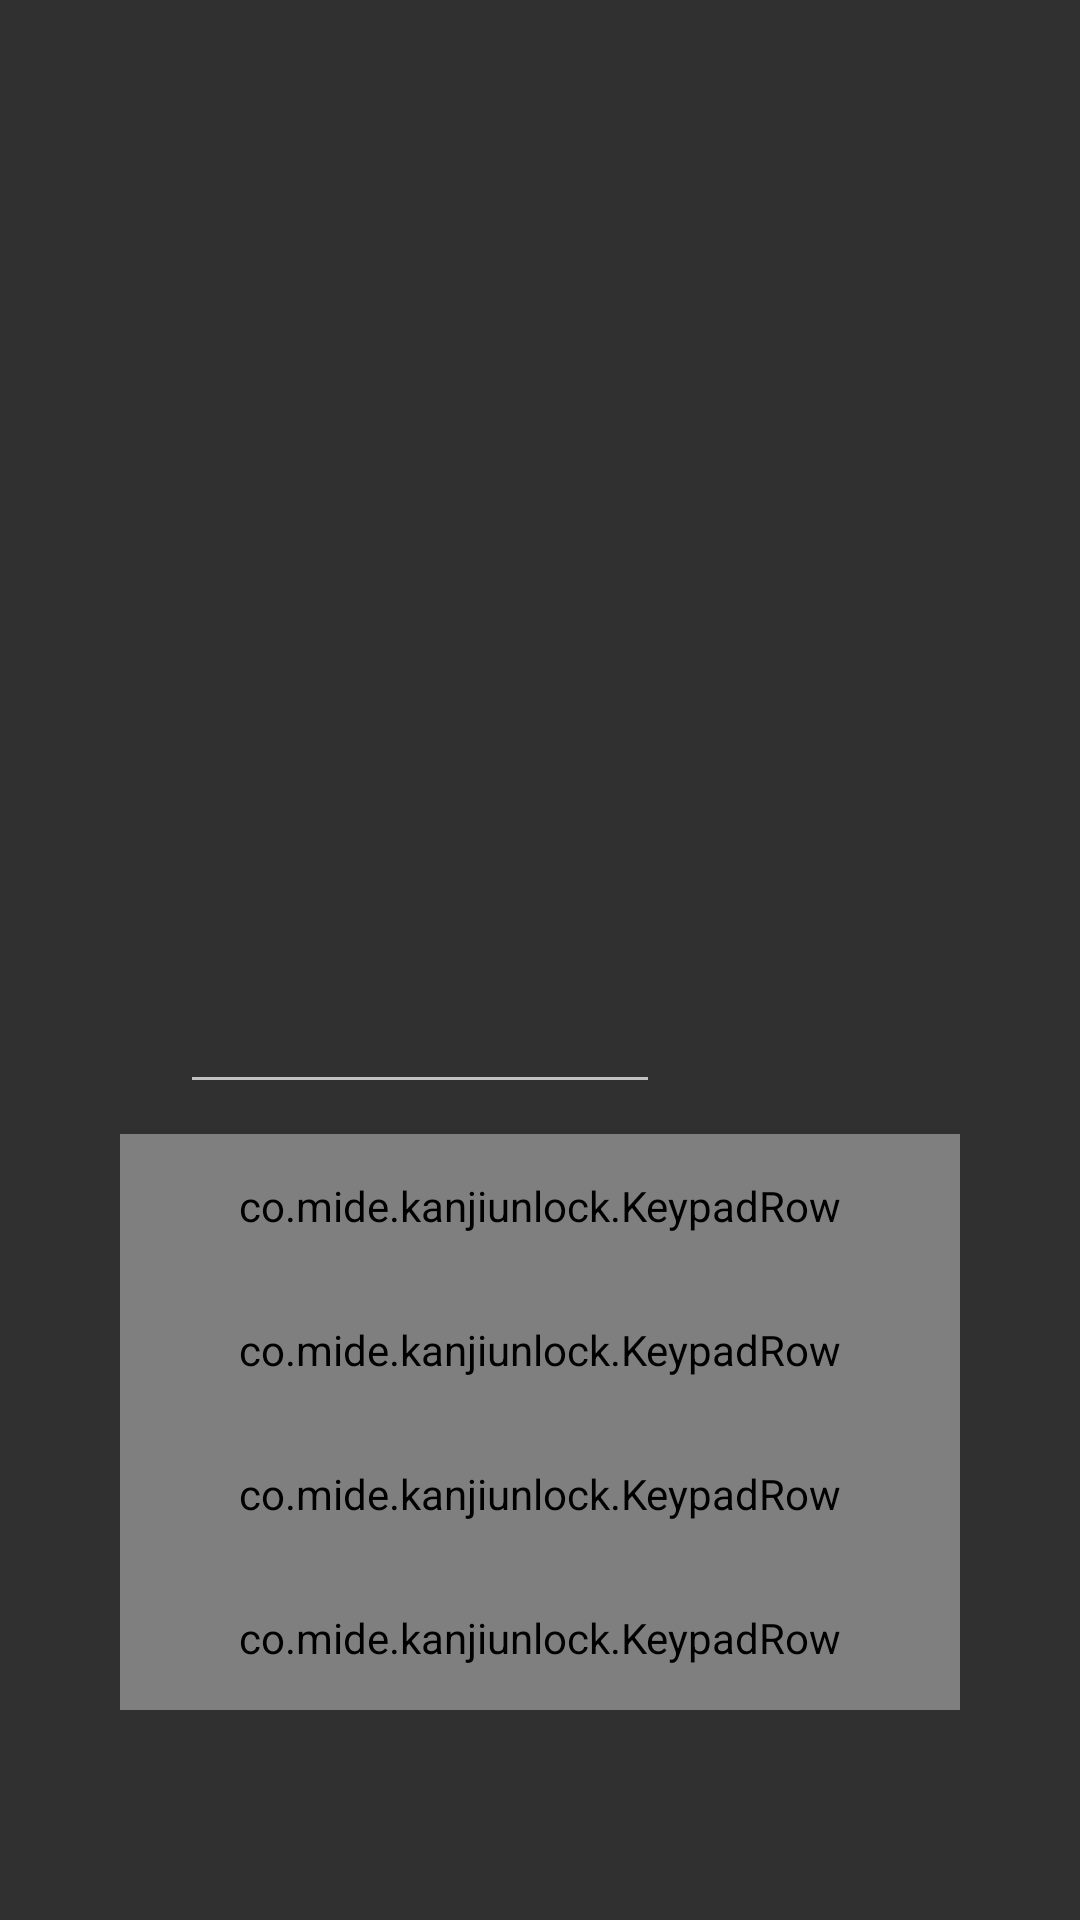

Android layout source for this screen:
<!-- AndroidManifest.xml: application theme AppTheme -->
<!-- res/layout/fragment_pin_unlock.xml -->
<?xml version="1.0" encoding="utf-8"?>

<RelativeLayout xmlns:android="http://schemas.android.com/apk/res/android"
    xmlns:app="http://schemas.android.com/apk/res-auto"
    android:paddingBottom="70dp"
    android:orientation="vertical" android:layout_width="match_parent"
    android:layout_height="match_parent"
    android:layout_centerHorizontal="true">
    <TextView
        android:layout_above="@+id/pinEditTextLayout"
        android:id="@+id/pin_message"
        android:layout_centerHorizontal="true"
        android:layout_width="wrap_content"
        android:layout_height="wrap_content" />
    <LinearLayout
        android:id="@+id/pinEditTextLayout"
        android:layout_centerInParent="true"
        android:layout_above="@+id/pin_key_text"
        android:layout_width="wrap_content"
        android:layout_height="wrap_content">
        <EditText
            android:layout_marginBottom="10dp"
            android:text=""
            android:id="@+id/pinEnterText"
            android:layout_width="160dp"
            android:layout_height="50dp"
            android:gravity="center"
            android:textSize="25sp"
            android:maxLength="4"
            android:inputType="numberPassword"/>
        <ImageButton
            android:layout_height="match_parent"
            android:id="@+id/but_back"
            android:src="@drawable/ic_action_backspace"
            android:background="?android:attr/selectableItemBackground"
            android:layout_width="80dp" />
    </LinearLayout>
    <TableLayout
        android:id="@+id/pin_key_text"
        android:layout_centerHorizontal="true"
        android:layout_alignTop="@+id/pin_buttons"
        android:layout_alignLeft="@+id/pin_buttons"
        android:layout_alignRight="@+id/pin_buttons"
        android:layout_alignBottom="@+id/pin_buttons"
        android:layout_width="0dp"
        android:layout_height="wrap_content">
        <TableRow
            android:layout_weight="1">
            <co.mide.kanjiunlock.KeypadRow
                android:layout_height="match_parent"
                android:layout_width="match_parent"
                app:key1="1"
                app:key2="2"
                app:key3="3"
                app:keyA=""
                app:keyB="ABC"
                app:keyC="DEF"
                android:layout_weight="1"/>
        </TableRow>
        <TableRow
            android:layout_weight="1">
            <co.mide.kanjiunlock.KeypadRow
                android:layout_height="match_parent"
                android:layout_width="match_parent"
                app:key1="4"
                app:key2="5"
                app:key3="6"
                app:keyA="GHI"
                app:keyB="JKL"
                app:keyC="MNO"
                android:layout_weight="1"/>
        </TableRow>
        <TableRow
            android:layout_weight="1">
            <co.mide.kanjiunlock.KeypadRow
                android:layout_height="match_parent"
                android:layout_width="match_parent"
                app:key1="7"
                app:key2="8"
                app:key3="9"
                app:keyA="PQRS"
                app:keyB="TUV"
                app:keyC="WXYZ"
                android:layout_weight="1"/>
        </TableRow>
        <TableRow
            android:layout_weight="1">
            <co.mide.kanjiunlock.KeypadRow
                android:layout_height="match_parent"
                android:layout_width="match_parent"
                app:key1=""
                app:key2="0"
                app:key3="@string/ok_button"
                app:keyA=""
                app:keyB=""
                app:keyC=""
                android:layout_weight="1"/>
        </TableRow>
    </TableLayout>
    <TableLayout
        android:id="@+id/pin_buttons"
        android:layout_alignParentBottom="true"
        android:layout_centerHorizontal="true"
        android:layout_width="280dp"
        android:layout_height="wrap_content">
        <TableRow
            style="?android:attr/buttonBarStyle"
            android:layout_weight="1">
            <Button
                android:layout_height="match_parent"
                android:id="@+id/but1"
                android:background="?android:attr/selectableItemBackground"
                android:layout_weight="1"/>
            <Button
                android:layout_height="match_parent"
                android:id="@+id/but2"
                android:background="?android:attr/selectableItemBackground"
                android:layout_weight="1"/>
            <Button
                android:layout_height="match_parent"
                android:id="@+id/but3"
                android:background="?android:attr/selectableItemBackground"
                android:layout_weight="1"/>
        </TableRow>
        <TableRow
            android:layout_weight="1"
            style="?android:attr/buttonBarStyle">
            <Button
                android:layout_height="match_parent"
                android:id="@+id/but4"
                android:background="?android:attr/selectableItemBackground"
                android:layout_weight="1"/>
            <Button
                android:layout_height="match_parent"
                android:id="@+id/but5"
                android:background="?android:attr/selectableItemBackground"
                android:layout_weight="1"/>
            <Button
                android:layout_height="match_parent"
                android:id="@+id/but6"
                android:background="?android:attr/selectableItemBackground"
                android:layout_weight="1"/>
        </TableRow>
        <TableRow
            android:layout_weight="1"
            style="?android:attr/buttonBarStyle">
            <Button
                android:layout_height="match_parent"
                android:id="@+id/but7"
                android:background="?android:attr/selectableItemBackground"
                android:layout_weight="1"/>
            <Button
                android:layout_height="match_parent"
                android:id="@+id/but8"
                android:background="?android:attr/selectableItemBackground"
                android:layout_weight="1"/>
            <Button
                android:layout_height="match_parent"
                android:id="@+id/but9"
                android:background="?android:attr/selectableItemBackground"
                android:layout_weight="1"/>
        </TableRow>
        <TableRow
            android:layout_weight="1"
            style="?android:attr/buttonBarStyle">
            <Button
                android:layout_height="match_parent"
                android:id="@+id/but10"
                android:background="?android:attr/selectableItemBackground"
                android:visibility="invisible"
                android:layout_weight="1"/>
            <Button
                android:layout_height="match_parent"
                android:id="@+id/but11"
                android:background="?android:attr/selectableItemBackground"
                android:layout_weight="1"/>
            <Button
                android:layout_height="match_parent"
                android:id="@+id/but12"
                android:background="?android:attr/selectableItemBackground"
                android:layout_weight="1"/>
        </TableRow>
    </TableLayout>
</RelativeLayout>
<!-- resources referenced by this layout -->
<resources>
  <string name="ok_button">OK</string>
  <style name="AppTheme" parent="Theme.AppCompat">
          
      </style>
</resources>
